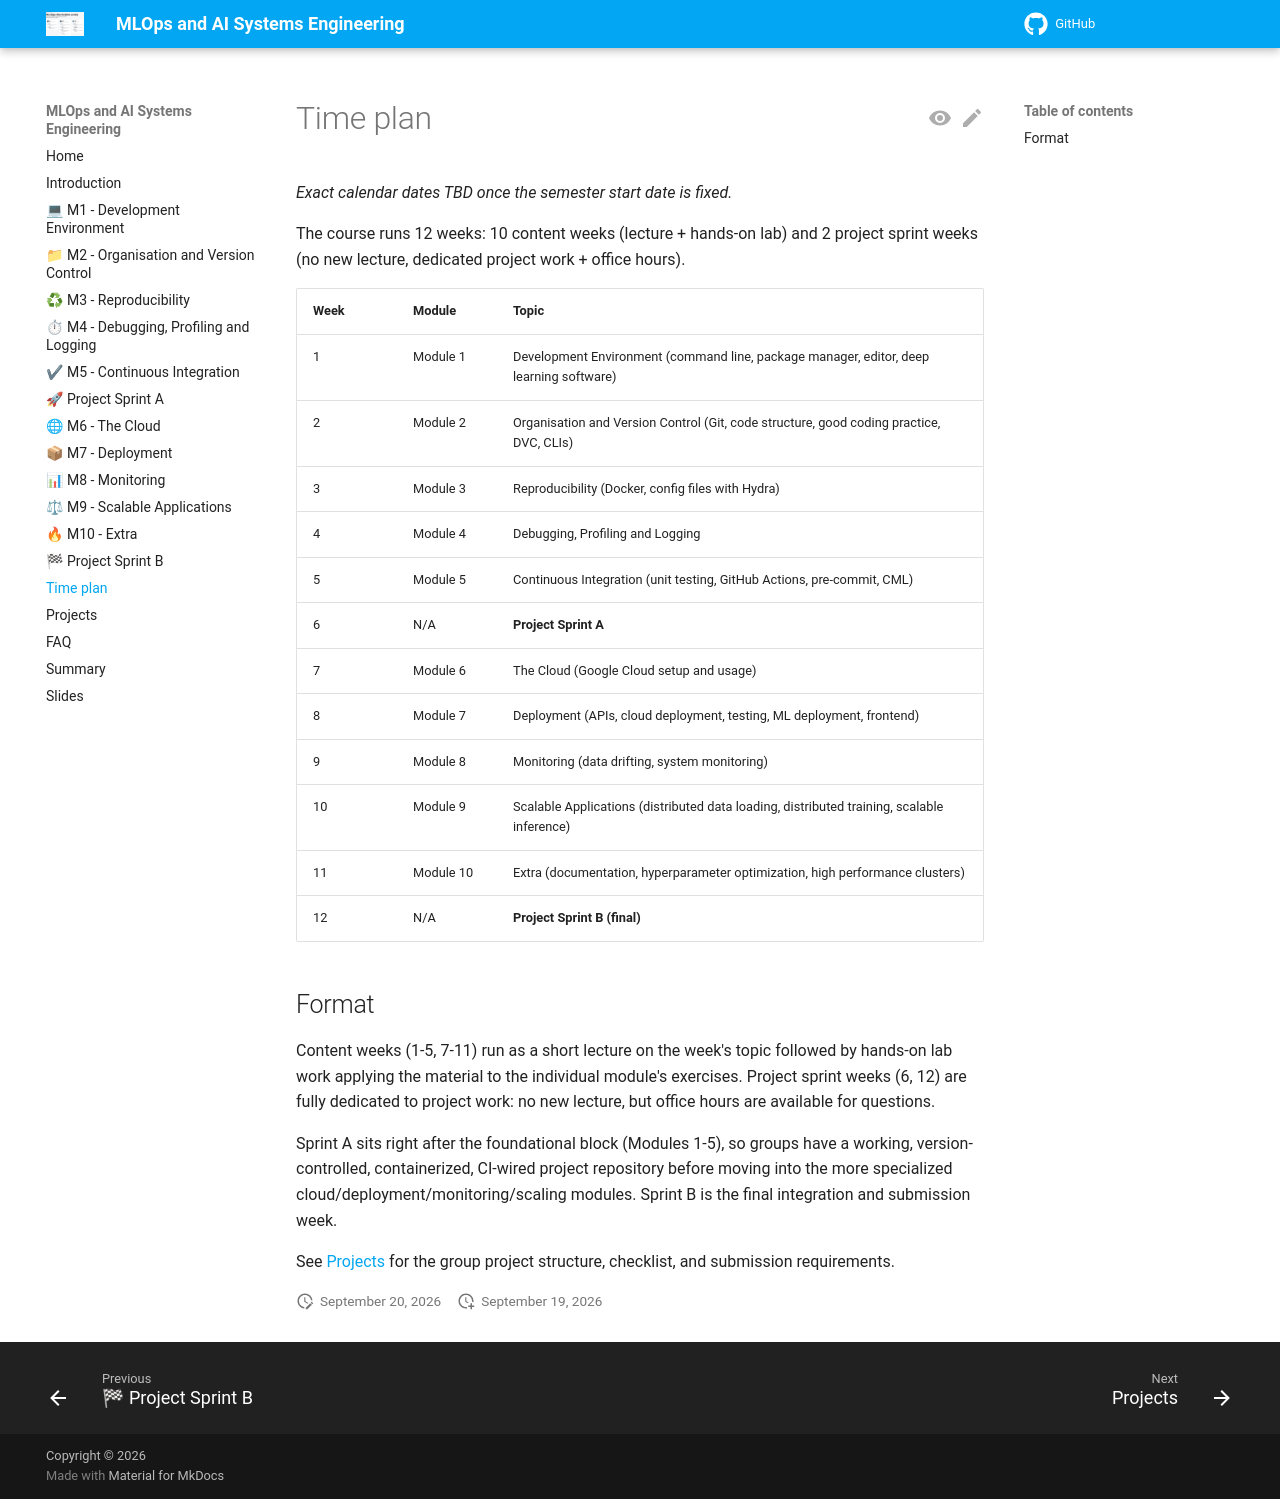

repository: aligunesgit/MlOps · page: pages/timeplan/index.html · generator: mkdocs

# Time plan

*Exact calendar dates TBD once the semester start date is fixed.*

The course runs 12 weeks: 10 content weeks (lecture + hands-on lab) and 2 project sprint weeks
(no new lecture, dedicated project work + office hours).

| Week | Module | Topic |
|------|--------|-------|
| 1  | Module 1  | Development Environment (command line, package manager, editor, deep learning software) |
| 2  | Module 2  | Organisation and Version Control (Git, code structure, good coding practice, DVC, CLIs) |
| 3  | Module 3  | Reproducibility (Docker, config files with Hydra) |
| 4  | Module 4  | Debugging, Profiling and Logging |
| 5  | Module 5  | Continuous Integration (unit testing, GitHub Actions, pre-commit, CML) |
| 6  | N/A       | **Project Sprint A** |
| 7  | Module 6  | The Cloud (Google Cloud setup and usage) |
| 8  | Module 7  | Deployment (APIs, cloud deployment, testing, ML deployment, frontend) |
| 9  | Module 8  | Monitoring (data drifting, system monitoring) |
| 10 | Module 9  | Scalable Applications (distributed data loading, distributed training, scalable inference) |
| 11 | Module 10 | Extra (documentation, hyperparameter optimization, high performance clusters) |
| 12 | N/A       | **Project Sprint B (final)** |

## Format

Content weeks (1-5, 7-11) run as a short lecture on the week's topic followed by hands-on lab work
applying the material to the individual module's exercises. Project sprint weeks (6, 12) are fully
dedicated to project work: no new lecture, but office hours are available for questions.

Sprint A sits right after the foundational block (Modules 1-5), so groups have a working,
version-controlled, containerized, CI-wired project repository before moving into the more specialized
cloud/deployment/monitoring/scaling modules. Sprint B is the final integration and submission week.

See [Projects](projects.md) for the group project structure, checklist, and submission requirements.
